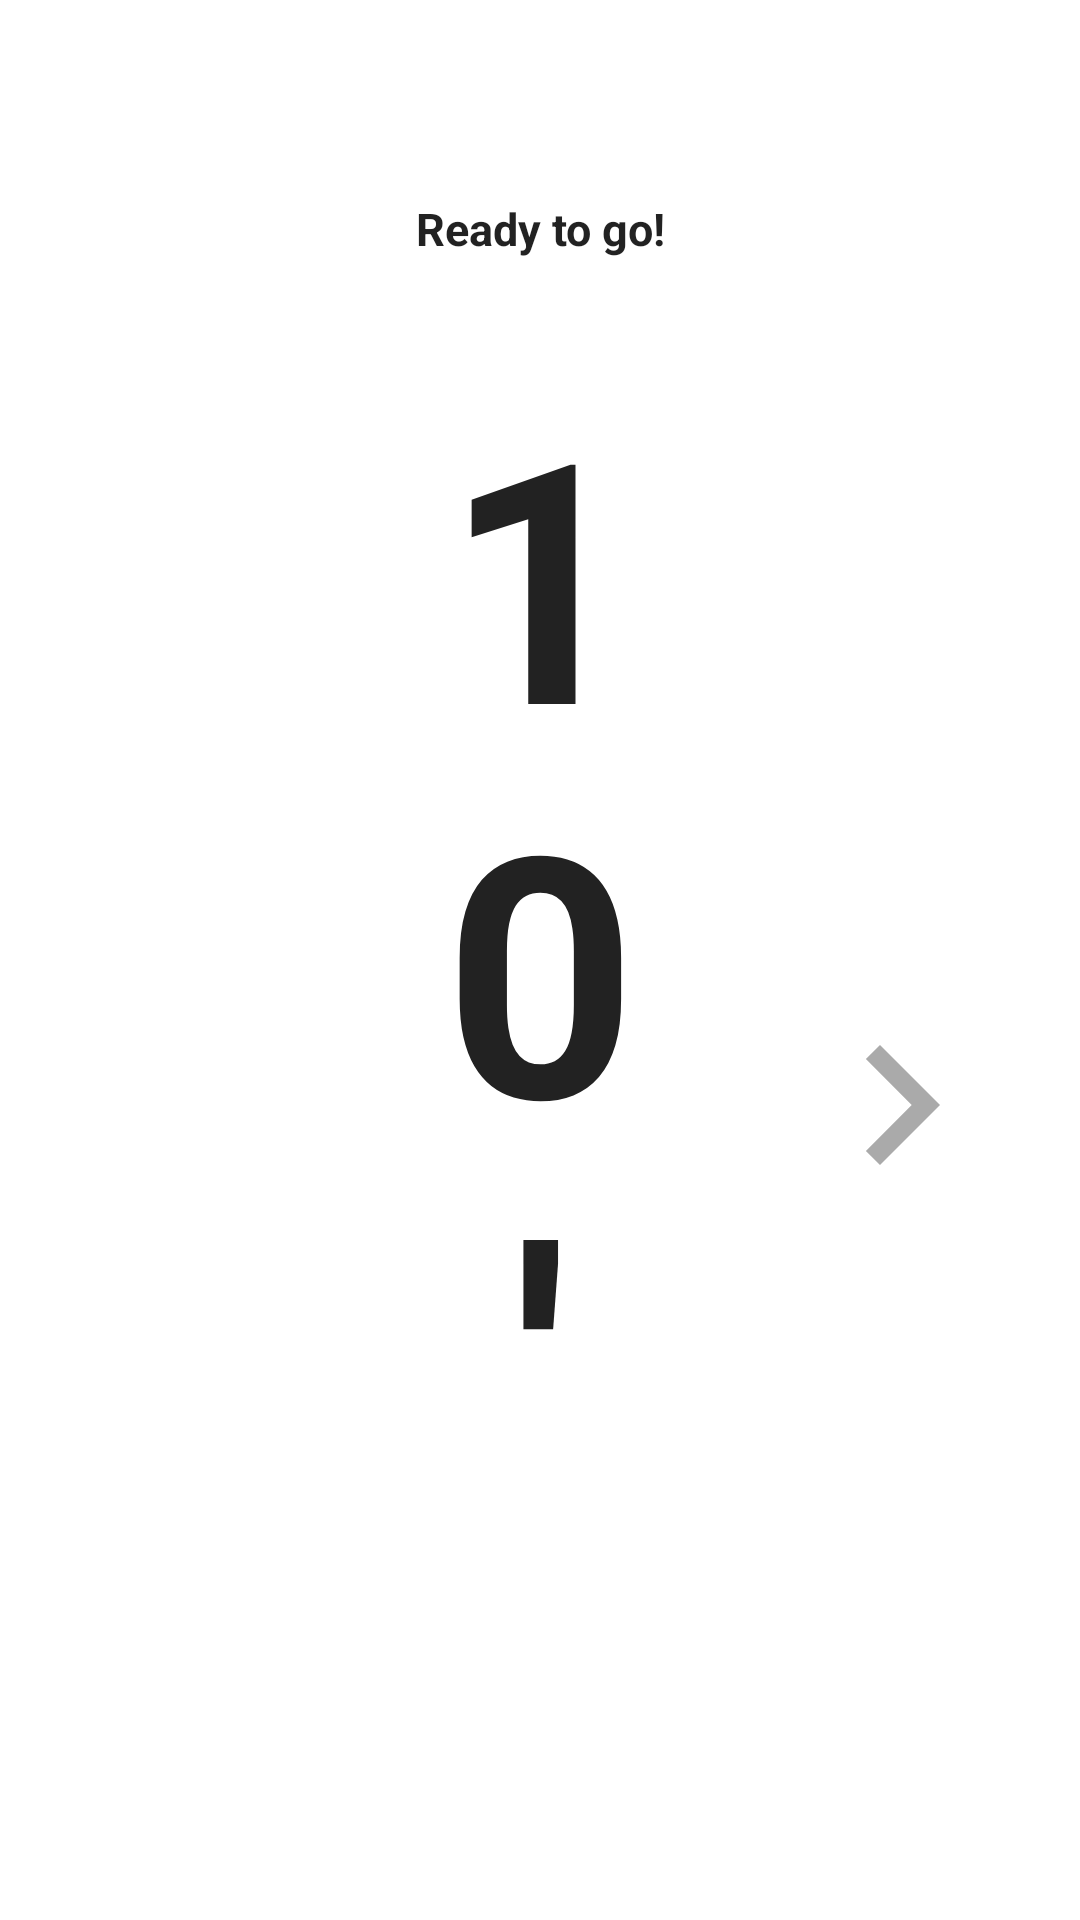

Android layout source for this screen:
<!-- AndroidManifest.xml: application theme AppTheme -->
<!-- res/layout/activity__exercise__personalize__exercise.xml -->
<?xml version="1.0" encoding="utf-8"?>
<androidx.coordinatorlayout.widget.CoordinatorLayout xmlns:android="http://schemas.android.com/apk/res/android"
    xmlns:app="http://schemas.android.com/apk/res-auto"
    xmlns:tools="http://schemas.android.com/tools"
    android:layout_width="match_parent"
    android:layout_height="match_parent"
    android:background="@color/whiteColor"
    tools:context=".Activity_Exercise_Personalize_Exercise">

    <LinearLayout
        android:layout_width="match_parent"
        android:layout_height="match_parent"
        android:orientation="vertical">

        <androidx.appcompat.widget.Toolbar
            android:id="@+id/activity_exercise_personalize_exercise_toolbar"
            android:layout_width="match_parent"
            android:layout_height="wrap_content" />

        
        <LinearLayout
            android:id="@+id/activity_exercise_personalize_exercise_ReadyToGOLAYOUT"
            android:layout_width="match_parent"
            android:layout_height="wrap_content"
            android:orientation="vertical"
            >

            <LinearLayout
                android:layout_width="fill_parent"
                android:layout_height="0dp"
                android:layout_weight="2">

            </LinearLayout>

            <LinearLayout
                android:layout_width="fill_parent"
                android:layout_height="0dp"
                android:layout_weight="1"
                android:orientation="vertical">

                <LinearLayout
                    android:layout_width="fill_parent"
                    android:layout_height="0dp"
                    android:layout_weight="1"
                    android:gravity="center_horizontal"
                    android:orientation="vertical">

                    <TextView
                        android:padding="10dp"
                        android:layout_width="fill_parent"
                        android:layout_height="0dp"
                        android:layout_weight="2"
                        android:autoSizeTextType="uniform"
                        android:gravity="center_horizontal"
                        android:text="Ready to go!"
                        android:textColor="@color/black_primary"
                        android:textSize="30dp"
                        android:textStyle="bold" />

                </LinearLayout>

                <LinearLayout
                    android:layout_width="fill_parent"
                    android:layout_height="0dp"
                    android:layout_weight="2"
                    android:orientation="horizontal">

                    <View
                        android:layout_width="0dp"
                        android:layout_height="fill_parent"
                        android:layout_weight="1" />

                    <TextView
                        android:id="@+id/activity_exercise_personalize_exercise_ReadyToGO_text"
                        android:layout_width="0dp"
                        android:layout_height="fill_parent"
                        android:layout_weight="1"
                        android:autoSizeTextType="uniform"
                        android:gravity="center_horizontal"
                        android:padding="20dp"
                        android:text="10'"
                        android:textColor="@color/black_primary"
                        android:textSize="30dp"
                        android:textStyle="bold" />

                    <ImageView
                        android:id="@+id/activity_exercise_personalize_exercise_ReadyToGO_next"
                        android:layout_width="0dp"
                        android:layout_height="fill_parent"
                        android:layout_weight="1"
                        android:padding="20dp"
                        android:src="@drawable/ic_navigate_next_black_24dp" />

                </LinearLayout>

            </LinearLayout>

        </LinearLayout>

        
        <LinearLayout
            android:id="@+id/activity_exercise_personalize_exercise_exerciseLAYOUT"
            android:layout_width="match_parent"
            android:layout_height="wrap_content"
            android:orientation="vertical"
            >

            <LinearLayout
                android:layout_width="fill_parent"
                android:layout_height="0dp"
                android:layout_weight="2">

            </LinearLayout>

            <LinearLayout
                android:layout_width="fill_parent"
                android:layout_height="0dp"
                android:layout_weight="1"
                android:orientation="vertical">

                <LinearLayout
                    android:layout_width="fill_parent"
                    android:layout_height="0dp"
                    android:layout_weight="1"
                    android:orientation="vertical"
                    android:paddingLeft="20dp">

                    <TextView
                        android:id="@+id/activity_exercise_personalize_exercise_exerciseTEXTTIME"
                        android:layout_width="fill_parent"
                        android:layout_height="0dp"
                        android:layout_weight="1.5"
                        android:autoSizeTextType="uniform"
                        android:text="0/30"
                        android:textColor="@color/black_primary"
                        android:textSize="30dp"
                        android:textStyle="bold" />

                    <TextView
                        android:id="@+id/activity_exercise_personalize_exercise_exerciseTEXTTITLE"
                        android:layout_width="fill_parent"
                        android:layout_height="0dp"
                        android:layout_weight="1"
                        android:autoSizeTextType="uniform"
                        android:text="Exercise 1"
                        android:textColor="@color/black_primary"
                        android:textStyle="bold" />
                </LinearLayout>

                <LinearLayout
                    android:layout_width="fill_parent"
                    android:layout_height="0dp"
                    android:layout_weight="2"
                    android:orientation="horizontal">

                    <RelativeLayout
                        android:layout_width="match_parent"
                        android:layout_height="match_parent">

                        <ProgressBar
                            android:id="@+id/activity_exercise_personalize_exercise_exerciseProgressBar"
                            style="?android:attr/progressBarStyleHorizontal"
                            android:layout_width="match_parent"
                            android:layout_height="match_parent"
                            android:indeterminate="false"
                            android:max="40"
                            android:scaleY="22" />

                        <LinearLayout
                            android:layout_width="fill_parent"
                            android:layout_height="match_parent"
                            android:orientation="horizontal">

                            <ImageView
                                android:id="@+id/activity_exercise_personalize_exercise_exercisePREV"
                                android:layout_width="0dp"
                                android:layout_height="fill_parent"
                                android:layout_weight="1"
                                android:padding="20dp"
                                android:src="@drawable/ic_navigate_before_black_24dp"
                                android:visibility="invisible" />

                            <ImageView
                                android:id="@+id/activity_exercise_personalize_exercise_exerciseBUTTON"
                                android:layout_width="0dp"
                                android:layout_height="fill_parent"
                                android:layout_weight="1"
                                android:padding="20dp"
                                android:src="@drawable/ic_pause_circle_filled_black_24dp" />

                            <ImageView
                                android:id="@+id/activity_exercise_personalize_exercise_exerciseNEXT"
                                android:layout_width="0dp"
                                android:layout_height="fill_parent"
                                android:layout_weight="1"
                                android:padding="20dp"
                                android:src="@drawable/ic_navigate_next_black_24dp" />
                        </LinearLayout>

                    </RelativeLayout>


                </LinearLayout>

            </LinearLayout>

        </LinearLayout>

        
        <LinearLayout
            android:id="@+id/activity_exercise_personalize_exercise_RESTLAYOUT"
            android:layout_width="match_parent"
            android:layout_height="match_parent"
            android:orientation="vertical"
            android:visibility="gone">

            <LinearLayout
                android:layout_width="fill_parent"
                android:layout_height="match_parent"
                android:layout_weight="1"
                android:background="@drawable/gradient_3"
                android:orientation="vertical">

                <TextView
                    android:id="@+id/activity_exercise_personalize_exercise_restTIME"
                    android:layout_width="match_parent"
                    android:layout_height="0dp"
                    android:layout_weight="2"
                    android:autoSizeTextType="uniform"
                    android:gravity="center"
                    android:padding="50dp"
                    android:text="30"
                    android:textColor="@color/black_primary" />

                <LinearLayout
                    android:layout_width="match_parent"
                    android:layout_height="0dp"
                    android:layout_weight="1"
                    android:gravity="center">

                    <TextView
                        android:id="@+id/activity_exercise_personalize_exercise_restSKIP"
                        android:layout_width="wrap_content"
                        android:layout_height="wrap_content"
                        android:text="SKIP"
                        android:textColor="@color/colorSecondary"
                        android:textSize="30dp"
                        android:textStyle="bold" />

                </LinearLayout>
            </LinearLayout>
        </LinearLayout>

    </LinearLayout>


</androidx.coordinatorlayout.widget.CoordinatorLayout>
<!-- resources referenced by this layout -->
<resources>
  <color name="black_primary">#dd000000</color>
  <color name="colorSecondary">#ec7b63</color>
  <color name="whiteColor">#FFFFFF</color>
  <!-- drawable gradient_3 (drawable) -->
  <?xml version="1.0" encoding="utf-8"?>
  <selector xmlns:android="http://schemas.android.com/apk/res/android">
      <item>
          <shape>
              <gradient
                  android:startColor="@color/colorPrimary"
                  android:endColor="@color/whiteColor"
                  android:angle="45"/>
          </shape>
      </item>
  </selector>
  <!-- drawable ic_navigate_before_black_24dp (drawable) -->
  <vector xmlns:android="http://schemas.android.com/apk/res/android"
          android:width="24dp"
          android:height="24dp"
          android:viewportWidth="24.0"
          android:viewportHeight="24.0">
      <path
          android:fillColor="#FFAAAAAA"
          android:pathData="M15.41,7.41L14,6l-6,6 6,6 1.41,-1.41L10.83,12z"/>
  </vector>
  <!-- drawable ic_navigate_next_black_24dp (drawable) -->
  <vector xmlns:android="http://schemas.android.com/apk/res/android"
          android:width="24dp"
          android:height="24dp"
          android:viewportWidth="24.0"
          android:viewportHeight="24.0">
      <path
          android:fillColor="#FFAAAAAA"
          android:pathData="M10,6L8.59,7.41 13.17,12l-4.58,4.59L10,18l6,-6z"/>
  </vector>
  <!-- drawable ic_pause_circle_filled_black_24dp (drawable) -->
  <vector xmlns:android="http://schemas.android.com/apk/res/android"
          android:width="24dp"
          android:height="24dp"
          android:viewportWidth="24.0"
          android:viewportHeight="24.0">
      <path
          android:fillColor="#FFAAAAAA"
          android:pathData="M12,2C6.48,2 2,6.48 2,12s4.48,10 10,10 10,-4.48 10,-10S17.52,2 12,2zM11,16L9,16L9,8h2v8zM15,16h-2L13,8h2v8z"/>
  </vector>
  <style name="AppTheme" parent="Theme.MaterialComponents.Light.NoActionBar">
          
          <item name="colorPrimary">@color/colorPrimary</item>
          <item name="colorPrimaryDark">@color/colorPrimaryDark</item>
      </style>
  <color name="colorPrimary">#a3e6da</color>
  <color name="colorPrimaryDark">#5d847d</color>
</resources>
